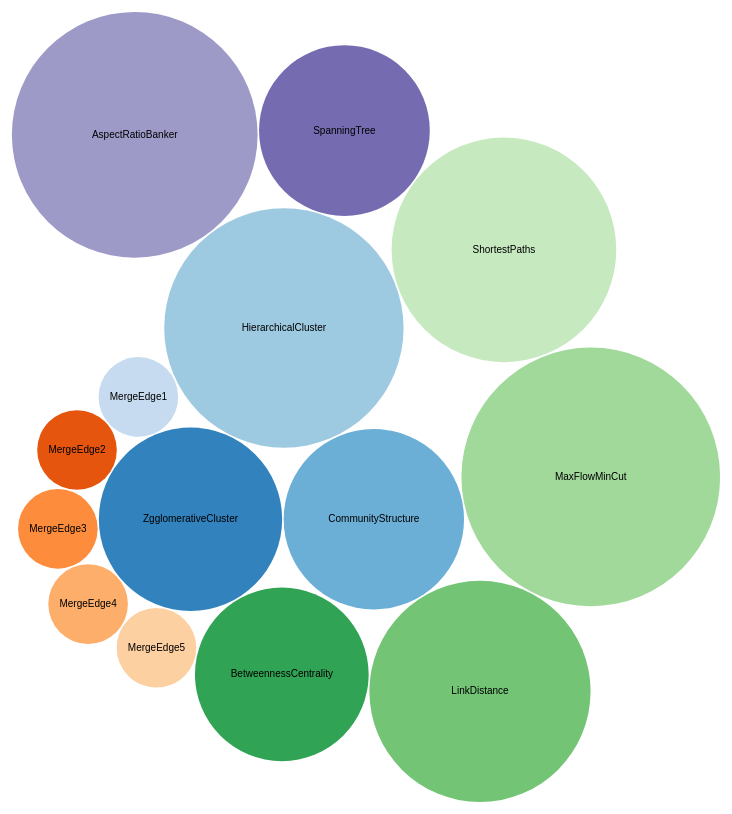
D3 v3 page, settled after 480 driven frames (8 s of simulated time); the page loaded 1 data file(s).




    var tooltip = d3.select("body")
            .append("div")
            .style("position", "absolute")
            .style("z-index", "10")
            .style("visibility", "hidden")
            .style("color", "white")
            .style("padding", "8px")
            .style("background-color", "rgba(0, 0, 0, 0.75)")
            .style("border-radius", "6px")
            .style("font", "12px sans-serif")
            .text("tooltip");



    var diameter = 960,
            format = d3.format(",d"),
            color = d3.scale.category20c();

    var bubble = d3.layout.pack()
            .sort(null)
            .size([diameter, diameter])
            .padding(1.5);

    var svg = d3.select("body").append("svg")
            .attr("width", diameter)
            .attr("height", diameter)
            .attr("class", "bubble");

    d3.json("flare.json", function(error, root) {
        if (error) throw error;

        var node = svg.selectAll(".node")
                .data(bubble.nodes(classes(root))
                        .filter(function(d) { return !d.children; }))
                .enter().append("g")
                .attr("class", "node")
                .attr("transform", function(d) { return "translate(" + d.x + "," + d.y + ")"; });

        node.append("title")
                .text(function(d) { return d.className + ": " + format(d.value); });

        node.append("circle")
                .attr("r", function(d) { return d.r; })
                .style("fill", function(d) { return color(d.packageName); })
                // color: return '#bada55';
                // https://stackoverflow.com/questions/20449512/how-to-add-custom-colors-in-d3-nodes-of-a-graph
                .on("mouseover", function(d) {


                    //console.log(this);
                    //console.log(d);

                    tooltip.text(d.className + ": " + format(d.value));
                    tooltip.style("visibility", "visible");
                })
                .on("mousemove", function() {
                    return tooltip.style("top", (d3.event.pageY-10)+"px").style("left",(d3.event.pageX+10)+"px");
                })
                .on("mouseout", function(){return tooltip.style("visibility", "hidden");});

        node.append("text")
                .attr("dy", ".3em")
                .style("text-anchor", "middle")
                .text(function(d) { return d.className.substring(0, d.r / 3); });
    });

    // Returns a flattened hierarchy containing all leaf nodes under the root.
    function classes(root) {
        var classes = [];

        function recurse(name, node) {
            if (node.children) node.children.forEach(function(child) { recurse(node.name, child); });
            else classes.push({packageName: node.name, className: node.name, value: node.size});

           //console.log(node.name);
        }



        recurse(null, root);
        return {children: classes};
    }

    d3.select(self.frameElement).style("height", diameter + "px");



### data: flare.json
{
 "name": "flare",
 "children": [
  {
   "name": "analytics",
   "children": [
    "{... 2 keys}",
    "{... 2 keys}",
    "{... 2 keys}"
   ]
  }
 ]
}